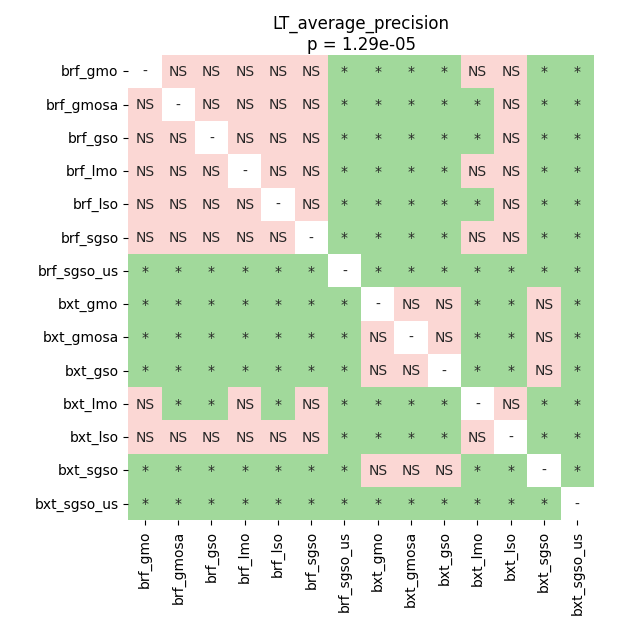

The file beside this chart, header and first rows:
	brf_gmo	brf_gmosa	brf_gso	brf_lmo	brf_lso	brf_sgso	brf_sgso_us	bxt_gmo	bxt_gmosa	bxt_gso	bxt_lmo	bxt_lso	bxt_sgso	bxt_sgso_us
brf_gmo	1.0	0.9666	1.0	0.1986	0.441	0.3843	0.01293	0.01293	0.01293	0.01293	0.0729	0.2539	0.01293	0.01293
brf_gmosa	0.9666	1.0	0.7109	0.1486	0.316	0.3967	0.01293	0.01293	0.01293	0.01293	0.02452	0.1111	0.01293	0.01293
brf_gso	1.0	0.7109	1.0	0.05325	0.2539	0.3843	0.01293	0.01293	0.01293	0.01293	0.01293	0.441	0.01293	0.01293
brf_lmo	0.1986	0.1486	0.05325	1.0	0.316	0.8928	0.01293	0.01293	0.02452	0.01293	0.1486	0.8928	0.01293	0.01293
brf_lso	0.441	0.316	0.2539	0.316	1.0	0.9666	0.01293	0.01293	0.01293	0.01293	0.01293	0.441	0.01293	0.01293
brf_sgso	0.3843	0.3967	0.3843	0.8928	0.9666	1.0	0.01293	0.02452	0.01293	0.01293	0.441	0.7394	0.01293	0.01293
brf_sgso_us	0.01293	0.01293	0.01293	0.01293	0.01293	0.01293	1.0	0.01293	0.01293	0.01293	0.01293	0.01293	0.01293	0.01293
bxt_gmo	0.01293	0.01293	0.01293	0.01293	0.01293	0.02452	0.01293	1.0	0.7109	0.1486	0.01293	0.01293	0.9666	0.01293
bxt_gmosa	0.01293	0.01293	0.01293	0.02452	0.01293	0.01293	0.01293	0.7109	1.0	1.0	0.03555	0.01293	0.6221	0.01293
bxt_gso	0.01293	0.01293	0.01293	0.01293	0.01293	0.01293	0.01293	0.1486	1.0	1.0	0.01293	0.01293	0.09924	0.01293
bxt_lmo	0.0729	0.02452	0.01293	0.1486	0.01293	0.441	0.01293	0.01293	0.03555	0.01293	1.0	0.8928	0.01293	0.01293
bxt_lso	0.2539	0.1111	0.441	0.8928	0.441	0.7394	0.01293	0.01293	0.01293	0.01293	0.8928	1.0	0.03555	0.01293
bxt_sgso	0.01293	0.01293	0.01293	0.01293	0.01293	0.01293	0.01293	0.9666	0.6221	0.09924	0.01293	0.03555	1.0	0.01293
bxt_sgso_us	0.01293	0.01293	0.01293	0.01293	0.01293	0.01293	0.01293	0.01293	0.01293	0.01293	0.01293	0.01293	0.01293	1.0
